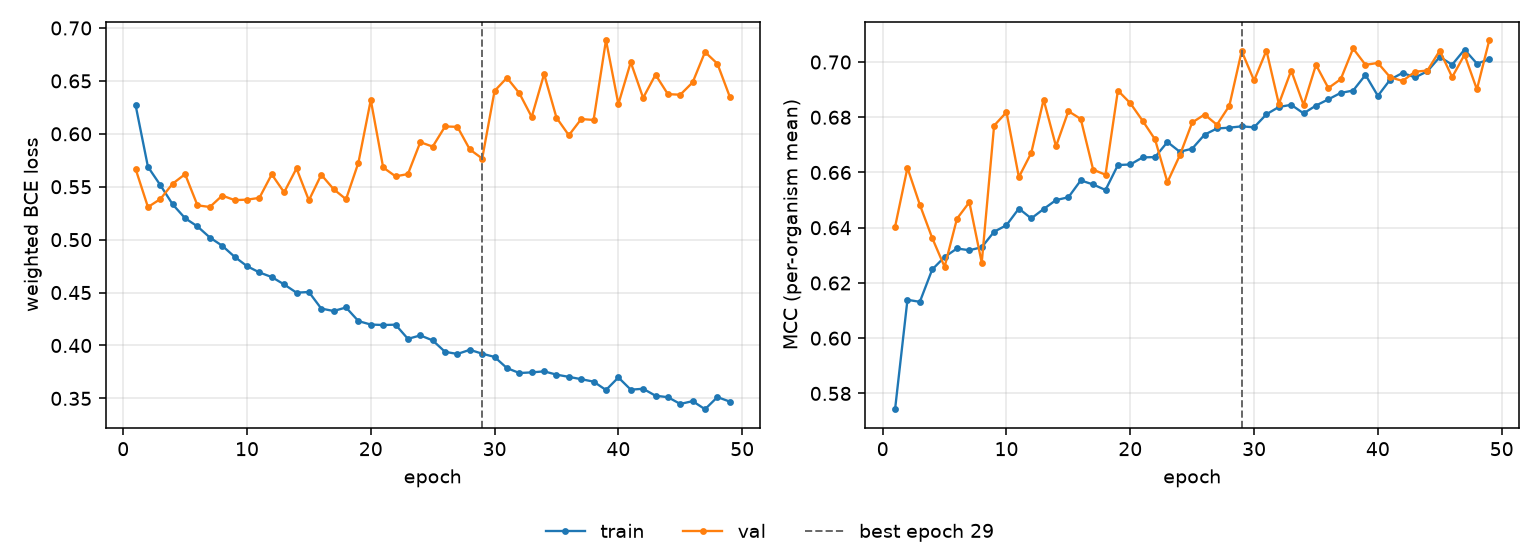

The file beside this chart, header and first rows:
epoch, tr_loss, vl_loss, tr_mcc, vl_mcc, is_best
1, 0.6272, 0.5669, 0.5743, 0.6403, False
2, 0.5688, 0.5308, 0.6139, 0.6617, False
3, 0.5515, 0.5383, 0.6132, 0.6483, False
4, 0.5333, 0.5529, 0.6249, 0.6363, False
5, 0.5203, 0.5619, 0.6294, 0.6258, False
6, 0.5125, 0.5324, 0.6325, 0.6433, False
7, 0.502, 0.5309, 0.6319, 0.6492, False
8, 0.4942, 0.5416, 0.6329, 0.6273, False
9, 0.4838, 0.5374, 0.6385, 0.677, False
10, 0.475, 0.5378, 0.6409, 0.6818, False
11, 0.469, 0.5395, 0.6469, 0.6583, False
12, 0.4647, 0.5617, 0.6434, 0.6671, False
13, 0.4577, 0.5447, 0.6468, 0.6864, False
14, 0.4499, 0.5673, 0.65, 0.6695, False
15, 0.4505, 0.5372, 0.651, 0.6822, False
16, 0.4349, 0.5613, 0.6571, 0.6794, False
17, 0.4326, 0.5477, 0.6557, 0.661, False
18, 0.4359, 0.5382, 0.6537, 0.6592, False
19, 0.4231, 0.5727, 0.6627, 0.6897, False
20, 0.4198, 0.632, 0.6629, 0.6851, False
21, 0.4193, 0.5682, 0.6655, 0.6787, False
22, 0.4197, 0.5598, 0.6656, 0.672, False
23, 0.4063, 0.562, 0.671, 0.6565, False
24, 0.4095, 0.5921, 0.6675, 0.6662, False
25, 0.4048, 0.5879, 0.6686, 0.6781, False
26, 0.394, 0.607, 0.6737, 0.681, False
27, 0.392, 0.6066, 0.6759, 0.6773, False
28, 0.3959, 0.5852, 0.6762, 0.6841, False
29, 0.3923, 0.5767, 0.6767, 0.7039, True
30, 0.3892, 0.6405, 0.6764, 0.6933, False
31, 0.3786, 0.653, 0.6811, 0.7042, False
32, 0.374, 0.6384, 0.6837, 0.6848, False
33, 0.3746, 0.6159, 0.6845, 0.6969, False
34, 0.3756, 0.6565, 0.6814, 0.6845, False
35, 0.3724, 0.6153, 0.6842, 0.699, False
36, 0.3703, 0.5986, 0.6865, 0.6906, False
37, 0.3681, 0.6139, 0.6888, 0.6938, False
38, 0.3658, 0.6131, 0.6897, 0.7049, False
39, 0.3579, 0.6885, 0.6953, 0.699, False
40, 0.3698, 0.6281, 0.6878, 0.6997, False
41, 0.3583, 0.6677, 0.6937, 0.6945, False
42, 0.3591, 0.634, 0.6961, 0.6931, False
43, 0.3525, 0.6559, 0.6944, 0.6965, False
44, 0.3511, 0.6375, 0.6966, 0.6969, False
45, 0.3448, 0.637, 0.7018, 0.7041, False
46, 0.3474, 0.6486, 0.699, 0.6945, False
47, 0.3398, 0.6773, 0.7045, 0.7026, False
48, 0.3513, 0.6662, 0.6994, 0.6901, False
49, 0.347, 0.635, 0.701, 0.7079, False
